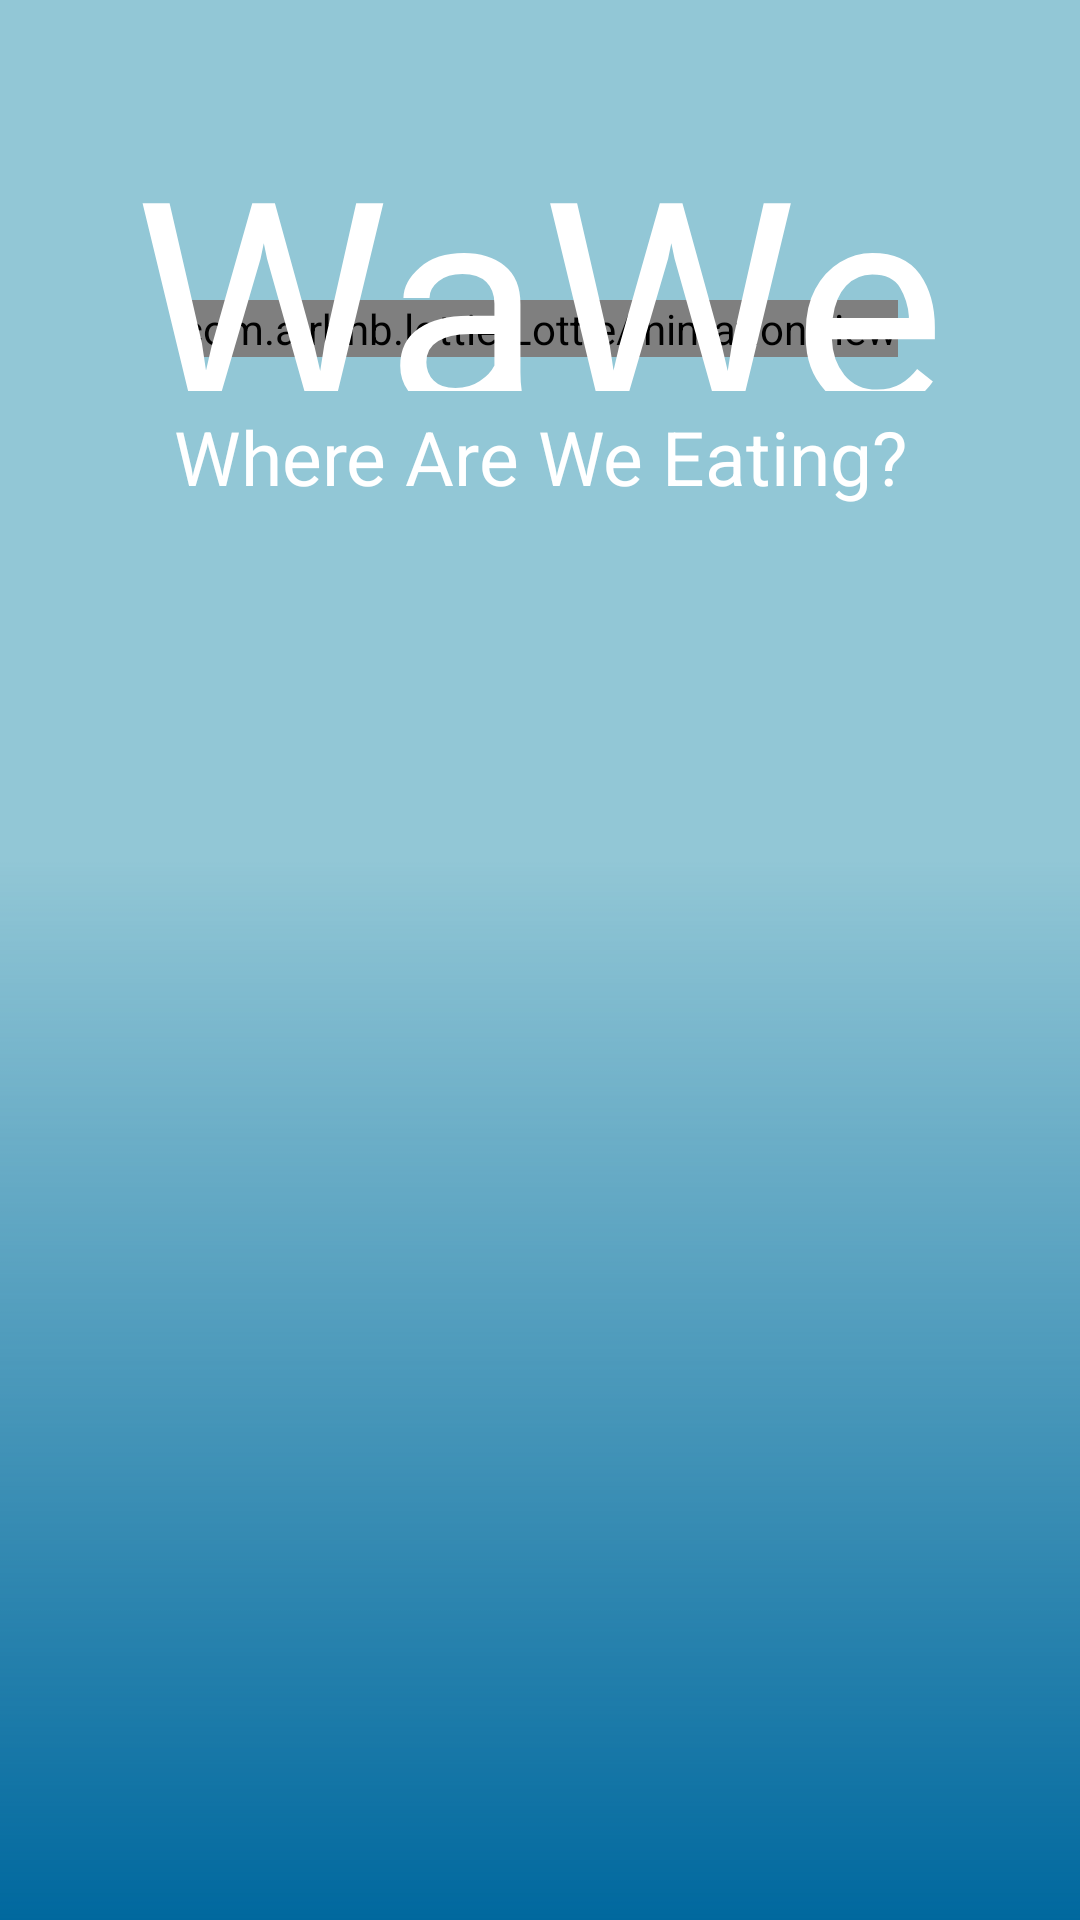

Android layout source for this screen:
<!-- AndroidManifest.xml: application theme Theme.WaWe -->
<!-- res/layout/activity_splash.xml -->
<?xml version="1.0" encoding="utf-8"?>
<RelativeLayout xmlns:android="http://schemas.android.com/apk/res/android"
    xmlns:app="http://schemas.android.com/apk/res-auto"
    xmlns:tools="http://schemas.android.com/tools"
    android:layout_width="match_parent"
    android:layout_height="match_parent"
    tools:context="Activities.SplashActivity"
    android:background="@drawable/wawegradient">

    <com.airbnb.lottie.LottieAnimationView
        android:id="@+id/splashAnimation"
        android:layout_width="wrap_content"
        android:layout_height="wrap_content"
        android:visibility="visible"
        app:lottie_autoPlay="true"
        app:lottie_rawRes="@raw/splash_screen_animation"
        android:layout_centerHorizontal="true"
        android:layout_marginTop="100dp"
        app:lottie_loop="true"
        app:lottie_repeatMode="restart"
        app:lottie_repeatCount="3"/>

    <TextView
        android:id="@+id/Title"
        android:layout_width="275dp"
        android:layout_marginTop="-85dp"
        android:layout_height="96dp"
        android:layout_below="@+id/splashAnimation"
        android:layout_centerHorizontal="true"
        android:fontFamily="@font/brown_sugar"
        android:gravity="center"
        android:text="WaWe"
        android:textColor="#FFFFFF"
        android:textSize="96sp" />

    <TextView
        android:layout_width="wrap_content"
        android:layout_height="wrap_content"
        android:layout_below="@+id/Title"
        android:layout_centerHorizontal="true"
        android:layout_marginTop="5dp"
        android:gravity="center"
        android:layout_marginBottom="110dp"
        android:text="Where Are We Eating?"
        android:textColor="@color/white"
        android:textSize="25dp" />


</RelativeLayout>
<!-- resources referenced by this layout -->
<resources>
  <color name="white">#FFFFFFFF</color>
  <!-- drawable wawegradient: png bitmap (drawable, 43947 bytes) -->
  <style name="Theme.WaWe" parent="Theme.MaterialComponents.DayNight.DarkActionBar">
          
          <item name="colorPrimary">@color/wawe_blue</item>
          <item name="colorPrimaryVariant">@color/wawe_dark_blue</item>
          <item name="colorOnPrimary">@color/white</item>
          
          <item name="colorSecondary">@color/teal_200</item>
          <item name="colorSecondaryVariant">@color/teal_700</item>
          <item name="colorOnSecondary">@color/black</item>
          
          <item name="android:statusBarColor" tools:targetApi="l">?attr/colorPrimaryVariant</item>
          
      </style>
  <color name="wawe_blue">#92c7d6</color>
  <color name="wawe_dark_blue">#016791</color>
  <color name="teal_200">#FF03DAC5</color>
  <color name="teal_700">#FF018786</color>
  <color name="black">#FF000000</color>
</resources>
